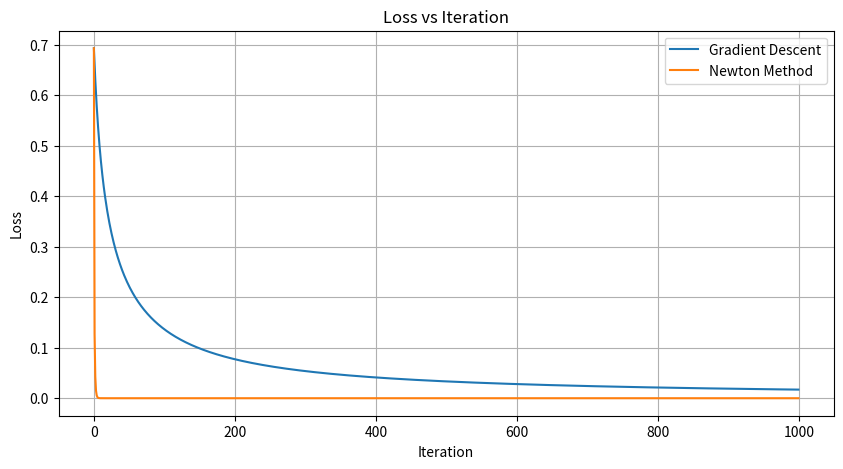

Recreate this plot in Python.
import numpy as np
import matplotlib.pyplot as plt

np.random.seed(42)
m = 100
n = 100

X = np.random.randn(m, n)
w_true = np.random.randn(n)
prob = 1 / (1 + np.exp(-X @ w_true))
y = (prob > 0.5).astype(float)

def sigmoid(x):
    # Clip values for numerical stability
    x = np.clip(x, -700, 700)
    return 1 / (1 + np.exp(-x))

def gradient_descent(X, y, w_init, lr=0.1, max_iter=1000):
    w = w_init.copy()
    losses = []
    
    for i in range(max_iter):
        z = X @ w
        p = sigmoid(z)
        loss = -np.mean(y * np.log(p + 1e-10) + (1-y) * np.log(1 - p + 1e-10))
        grad = X.T @ (p - y) / m
        
        w = w - lr * grad
        losses.append(loss)
    
    return w, losses

def newton_method(X, y, w_init, max_iter=1000):
    w = w_init.copy()
    losses = []
    
    # Small regularization to prevent singular Hessian
    lambda_reg = 1e-5
    I = np.eye(n)
    
    for i in range(max_iter):
        z = X @ w
        p = sigmoid(z)
        loss = -np.mean(y * np.log(p + 1e-10) + (1-y) * np.log(1 - p + 1e-10))
        grad = X.T @ (p - y) / m
        
        # Compute Hessian with regularization
        S = np.diag((p * (1-p)).flatten())
        H = X.T @ S @ X / m + lambda_reg * I
        
        # Newton update with unit stepsize
        w = w - np.linalg.solve(H, grad)
        losses.append(loss)
    
    return w, losses

w_init = np.zeros(n)

w_gd, losses_gd = gradient_descent(X, y, w_init)
w_newton, losses_newton = newton_method(X, y, w_init)

plt.figure(figsize=(10, 5))
plt.plot(losses_gd, label='Gradient Descent')
plt.plot(losses_newton, label='Newton Method')
plt.xlabel('Iteration')
plt.ylabel('Loss')
plt.title('Loss vs Iteration')
plt.legend()
plt.grid(True)
plt.show() 